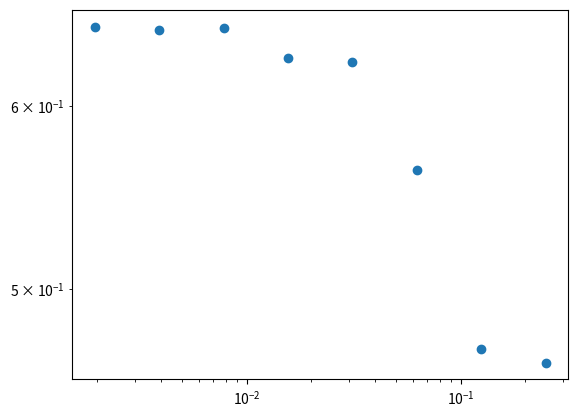

Generate this figure with matplotlib:
import numpy as np
import math
import matplotlib.pyplot as graph


def function():
    return lambda x: math.exp(-x**2)


def simpsons_method(f, a, b, n):
    # Initialize variables
    f_oddsum = 0
    f_evensum = 0
    # Initialize functions 
    step = (b-a)/n
    int_sum = (f(a)+f(b))/2
    x_i = a + step

    # Simpsons process 
    while x_i + 2*step < b:
        f_oddsum += f(x_i)
        f_evensum += f(x_i+step)
        x_i += 2*step
    results = (step/3)*(f(a)+f(b)+4*f_oddsum+2*f_evensum)
    return results


def create_list():
    step_list = []
    ylist = []

    step = 0.25

    for i in range(8):
        step_list.append(step)
        augment = simpsons_method(f, a, b, np.ceil((np.pi/4)/step))
        ylist.append(augment)
        step /= 2
    return step_list, ylist

def print_results():
    step_list, ylist = create_list()
    xpoints = np.array(step_list)
    ypoints = np.array(ylist) 
    graph.loglog(xpoints, ypoints, 'o')
    graph.show()


def show_simpsons(f, a, b, n):
    result = simpsons_method(f, a, b, n)
    print("The Simpson's approximation of the equation with", n, "iterations is: ", result)


# defining variables
a = 0
b = math.pi/4
f = function()


# Testing out different n values
show_simpsons(f, a, b, 2)
show_simpsons(f, a, b, 4)
show_simpsons(f, a, b, 8)
show_simpsons(f, a, b, 16)

print_results()
